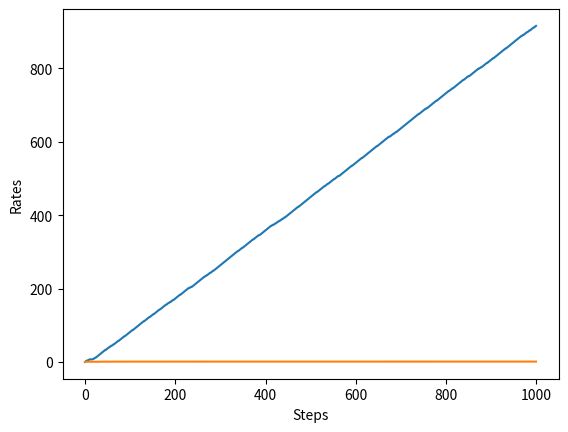

Python code for this plot:
import numpy as np


class Bandit:
    def __init__(self, arms=10):
        self.rates = np.random.rand(arms)
    
    def play(self, arm):
        rate = self.rates[arm]
        if rate > np.random.rand():
            return 1
        else:
            return 0
class Agent:
    def __init__(self,epsilon,action_size:int=10):
        self.epsilon=epsilon
        self.Qs=np.zeros(action_size)
        self.ns=np.zeros(action_size)

    def update(self,action,reward):
        self.ns[action]+=1
        self.Qs[action]=self.Qs[action]+(reward-self.Qs[action])/self.ns[action]
    def get_action(self):
        if np.random.rand()<self.epsilon:
            return np.random.randint(0,len(self.Qs))
        return np.argmax(self.Qs)

import matplotlib.pyplot as plt

steps=1000
epsilon=0.1
bandit=Bandit()
agent=Agent(epsilon)
total_reward=0
total_rewards=[]
rates=[]

for step in range(steps):
    action=agent.get_action()
    reward = bandit.play(action)
    agent.update(action,reward)
    total_reward+=reward

    total_rewards.append(total_reward)
    rates.append(total_reward/(step+1))

print(total_reward)

plt.ylabel('Total reward')
plt.xlabel('Steps')
plt.plot(total_rewards)
plt.show()

plt.ylabel('Rates')
plt.xlabel('Steps')
plt.plot(rates)
plt.show()
